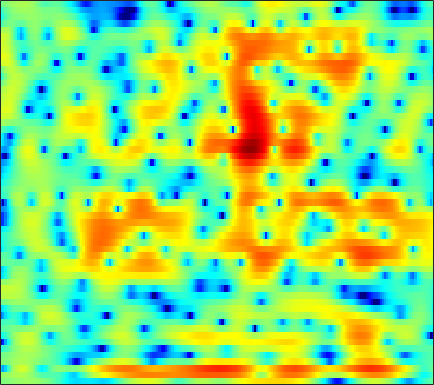

The table this chart was drawn from, first rows:
-0.080755, -0.052908, 0.038797, 0.17926, 0.30442, 0.48334, 0.67171, 0.80015, 0.95496, 1.0935, 1.1886, 1.2379, 1.2594, 1.2559, 1.2224, 1.1367, 1.0173, 0.89445, 0.69143, 0.43467, 0.13565, -0.12327, -0.51173, -0.95859
1.071, 0.9665, 0.9512, 1.072, 1.226, 1.477, 1.73, 1.891, 2.037, 2.082, 2.007, 1.859, 1.554, 1.117, 0.7062, 0.08554, -0.5866, -1.077, -1.643, -2.037, -2.224, -2.242, -2.165, -2.075
-7.965, -9.763, -7.455, -3.914, -1.84, 0.2164, 1.665, 2.444, 3.148, 3.512, 3.563, 3.402, 2.911, 2.098, 1.266, -0.204, -2.071, -3.663, -5.61, -6.281, -5.265, -4.05, -2.535, -1.362
0.04629, 0.05079, 0.1718, 0.4078, 0.6356, 0.9686, 1.286, 1.499, 1.718, 1.848, 1.882, 1.839, 1.688, 1.448, 1.215, 0.8579, 0.4715, 0.1879, -0.1626, -0.4722, -0.7401, -0.9287, -1.197, -1.505
-0.6945, -0.543, -0.2986, -0.02053, 0.2034, 0.5145, 0.815, 1.025, 1.27, 1.456, 1.582, 1.631, 1.635, 1.572, 1.48, 1.309, 1.086, 0.8947, 0.6023, 0.2714, -0.08391, -0.3725, -0.791, -1.254
-4.014, -3.645, -2.968, -2.158, -1.521, -0.6838, 0.0841, 0.5951, 1.179, 1.636, 1.962, 2.117, 2.219, 2.2, 2.113, 1.909, 1.605, 1.325, 0.8948, 0.4296, -0.03626, -0.3809, -0.81, -1.188
-20.29, -15.23, -9.341, -5.574, -3.52, -1.416, 0.1816, 1.117, 2.088, 2.786, 3.259, 3.471, 3.573, 3.471, 3.263, 2.802, 2.119, 1.46, 0.3691, -0.9549, -2.435, -3.534, -4.637, -4.946
-5.03, -4.575, -3.567, -2.299, -1.331, -0.1467, 0.8707, 1.511, 2.207, 2.728, 3.086, 3.247, 3.324, 3.225, 3.02, 2.561, 1.843, 1.106, -0.2082, -2.022, -4.476, -6.793, -9.893, -9.907
-1.909, -1.764, -1.485, -1.171, -0.9387, -0.655, -0.4306, -0.3116, -0.1951, -0.11, -0.009687, 0.08923, 0.2695, 0.4944, 0.6614, 0.8473, 0.937, 0.931, 0.8136, 0.5884, 0.306, 0.1082, -0.08077, -0.1118
-3.064, -2.973, -2.759, -2.54, -2.442, -2.484, -2.792, -3.25, -4.202, -5.562, -7.106, -7.858, -7.324, -5.385, -3.765, -1.855, -0.3629, 0.5052, 1.391, 2.019, 2.451, 2.673, 2.852, 2.926
-11.84, -9.803, -7.141, -5.263, -4.317, -3.578, -3.413, -3.662, -4.527, -5.998, -7.88, -8.941, -8.354, -5.944, -4.024, -1.854, -0.1563, 0.8459, 1.88, 2.637, 3.159, 3.417, 3.606, 3.635
-7.451, -6.567, -5.004, -3.579, -2.72, -1.88, -1.371, -1.163, -1.063, -1.066, -1.072, -1.034, -0.8488, -0.484, -0.1223, 0.4008, 0.9126, 1.271, 1.689, 2.024, 2.26, 2.365, 2.406, 2.314
-0.3799, -0.2549, -0.006029, 0.2987, 0.5335, 0.7919, 0.9687, 1.05, 1.089, 1.051, 0.944, 0.8407, 0.6729, 0.4769, 0.3192, 0.1148, -0.08258, -0.2039, -0.3198, -0.3634, -0.3307, -0.2671, -0.1631, -0.1055
2.41, 2.441, 2.488, 2.535, 2.559, 2.558, 2.511, 2.429, 2.248, 1.962, 1.566, 1.192, 0.5738, -0.2097, -0.9204, -2.011, -3.248, -4.22, -5.356, -5.958, -5.724, -5.124, -4.093, -3.11
3.023, 2.991, 2.983, 2.991, 2.99, 2.971, 2.911, 2.808, 2.578, 2.226, 1.717, 1.219, 0.3619, -0.7499, -1.801, -3.594, -6.042, -8.588, -13.91, -24.75, -15.74, -10.93, -7.17, -4.759
0.9777, 0.9097, 1.023, 1.298, 1.552, 1.873, 2.093, 2.18, 2.167, 1.993, 1.643, 1.25, 0.5804, -0.2587, -0.9989, -2.116, -3.297, -4.145, -5.053, -5.45, -5.16, -4.561, -3.505, -2.383
-7.022, -6.542, -4.492, -2.455, -1.233, -0.01527, 0.7934, 1.202, 1.502, 1.555, 1.395, 1.152, 0.6565, -0.02092, -0.596, -1.424, -2.226, -2.744, -3.176, -3.202, -2.808, -2.297, -1.41, -0.4476
-7.906, -7.322, -5.083, -3.034, -1.854, -0.7519, 0.007261, 0.3916, 0.7019, 0.8091, 0.7339, 0.5722, 0.1305, -0.6252, -1.406, -2.808, -4.738, -6.505, -8.749, -8.861, -6.478, -4.438, -2.083, -0.1891
-0.7326, -1.062, -1.237, -1.224, -1.247, -1.355, -1.501, -1.638, -1.732, -1.611, -1.306, -1.093, -0.9035, -0.975, -1.353, -2.315, -3.907, -5.497, -7.692, -7.736, -5.251, -3.182, -0.8907, 0.8038
-1.792, -1.733, -1.717, -1.994, -2.462, -3.541, -5.491, -7.692, -11.29, -10.89, -6.874, -4.415, -2.111, -0.5974, 0.1004, 0.6231, 0.8321, 0.8678, 0.9212, 1.117, 1.439, 1.757, 2.2, 2.53
-6.837, -4.971, -3.523, -2.919, -2.859, -3.329, -4.351, -5.339, -6.415, -5.957, -4.098, -2.465, -0.5252, 0.9073, 1.731, 2.52, 3.009, 3.214, 3.336, 3.285, 3.098, 2.859, 2.394, 1.777
-5.162, -4.311, -3.345, -2.536, -2.096, -1.691, -1.333, -1.094, -0.7173, -0.1651, 0.4963, 1.052, 1.816, 2.462, 2.862, 3.235, 3.419, 3.431, 3.262, 2.867, 2.259, 1.637, 0.5199, -0.9366
-4.227, -3.876, -3.286, -2.606, -2.071, -1.354, -0.6304, -0.1189, 0.5485, 1.159, 1.751, 2.153, 2.594, 2.955, 3.138, 3.235, 3.161, 2.982, 2.563, 1.948, 1.092, 0.3052, -0.9479, -2.494
-6.445, -6.144, -5.347, -4.309, -3.43, -2.19, -1.063, -0.2742, 0.6797, 1.498, 2.177, 2.594, 3.015, 3.288, 3.383, 3.371, 3.171, 2.889, 2.338, 1.571, 0.5822, -0.3056, -1.635, -3.071
-14.7, -14.37, -11.18, -7.905, -5.851, -3.531, -1.726, -0.5439, 0.7434, 1.784, 2.592, 3.051, 3.525, 3.784, 3.871, 3.835, 3.618, 3.328, 2.747, 1.9, 0.7822, -0.2902, -2.066, -4.346
-14.54, -14.38, -11.59, -8.475, -6.315, -3.93, -1.963, -0.7228, 0.5992, 1.6, 2.335, 2.724, 3.09, 3.31, 3.407, 3.432, 3.355, 3.205, 2.844, 2.265, 1.394, 0.5097, -1.004, -2.982
-10.31, -10.64, -9.592, -7.436, -5.658, -3.479, -1.603, -0.5228, 0.5473, 1.204, 1.45, 1.45, 1.229, 1.026, 0.9732, 1.169, 1.585, 1.927, 2.279, 2.4, 2.211, 1.891, 1.198, 0.3412
-14.13, -20.27, -12.25, -6.617, -3.882, -1.361, 0.4329, 1.31, 1.976, 2.03, 1.422, 0.4312, -1.783, -5.356, -8.019, -6.111, -2.048, 0.1541, 2.108, 3.201, 3.67, 3.671, 3.274, 2.458
-3.405, -3.444, -2.853, -1.77, -0.8174, 0.3769, 1.329, 1.81, 2.146, 2.033, 1.466, 0.655, -0.8433, -2.655, -3.455, -2.788, -0.8603, 0.5573, 2.035, 2.939, 3.32, 3.251, 2.756, 1.7
-3.372, -2.994, -2.433, -1.756, -1.253, -0.5541, 0.02235, 0.4028, 0.7471, 0.9152, 0.9076, 0.826, 0.6571, 0.53, 0.5213, 0.6806, 1.002, 1.287, 1.626, 1.831, 1.831, 1.678, 1.243, 0.5599
-5.362, -4.694, -3.828, -2.995, -2.398, -1.665, -0.9967, -0.5484, -0.04324, 0.3726, 0.6836, 0.8736, 1.061, 1.223, 1.318, 1.435, 1.533, 1.588, 1.606, 1.552, 1.403, 1.236, 0.9125, 0.5136
-7.426, -6.506, -5.341, -4.289, -3.523, -2.588, -1.702, -1.117, -0.4006, 0.2112, 0.7331, 1.048, 1.394, 1.64, 1.777, 1.889, 1.926, 1.906, 1.822, 1.667, 1.448, 1.237, 0.9178, 0.55
-8.884, -7.96, -6.756, -5.548, -4.633, -3.421, -2.252, -1.445, -0.4512, 0.3887, 1.095, 1.512, 1.954, 2.234, 2.368, 2.429, 2.385, 2.285, 2.094, 1.829, 1.517, 1.238, 0.8318, 0.3658
-10.57, -10.21, -9.305, -7.775, -6.411, -4.505, -2.733, -1.524, -0.1205, 1.028, 1.921, 2.442, 2.914, 3.172, 3.213, 3.103, 2.836, 2.557, 2.121, 1.663, 1.224, 0.9124, 0.4708, -0.04343
-14.72, -19.17, -21.01, -13.21, -9.335, -5.555, -2.804, -1.099, 0.7133, 2.151, 3.207, 3.781, 4.224, 4.335, 4.177, 3.674, 2.836, 2.033, 0.83, -0.2282, -0.8321, -0.8996, -0.7374, -0.631
-9.048, -10.09, -10.28, -8.778, -7.17, -4.814, -2.52, -0.9138, 0.9709, 2.508, 3.679, 4.278, 4.739, 4.723, 4.417, 3.509, 1.915, 0.1144, -3.55, -10.12, -14.4, -8.242, -3.637, -1.325
-6.113, -7.155, -8.654, -9.923, -10.05, -8.611, -5.882, -3.847, -1.455, 0.4441, 1.847, 2.577, 3.167, 3.322, 3.154, 2.547, 1.492, 0.4297, -1.257, -2.765, -3.253, -2.711, -1.417, -0.1437
-4.987, -6.491, -9.325, -13.86, -17.81, -14.22, -8.734, -5.952, -3.24, -1.339, 0.003133, 0.7189, 1.311, 1.608, 1.619, 1.448, 1.108, 0.7763, 0.3459, 0.0134, -0.09737, -0.01793, 0.2918, 0.7569
-1.668, -2.334, -3.267, -3.987, -4.231, -4.023, -3.289, -2.621, -1.697, -0.9324, -0.359, -0.04365, 0.2283, 0.3268, 0.3266, 0.2153, 0.01743, -0.1767, -0.4509, -0.7058, -0.8496, -0.8491, -0.6578, -0.246
1.551, 1.349, 1.073, 0.8096, 0.6339, 0.4455, 0.2951, 0.1806, -0.000561, -0.2255, -0.4992, -0.7246, -0.9846, -1.215, -1.336, -1.532, -1.799, -2.071, -2.598, -3.281, -4.073, -4.576, -4.8, -4.108
3.369, 3.474, 3.495, 3.35, 3.133, 2.691, 2.046, 1.449, 0.3893, -0.8795, -2.33, -3.445, -4.6, -5.066, -4.997, -4.617, -4.362, -4.407, -4.934, -6.186, -8.625, -11.91, -22.71, -15.39
3.43, 3.867, 4.16, 4.159, 3.966, 3.432, 2.557, 1.617, -0.05219, -2.402, -5.83, -9.613, -19.33, -18.34, -12.35, -8.549, -6.658, -5.945, -5.596, -5.811, -6.364, -6.785, -6.916, -5.877
2.71, 3.297, 3.77, 3.923, 3.833, 3.43, 2.697, 1.899, 0.5273, -1.258, -3.38, -5.072, -6.981, -7.762, -7.656, -7.055, -6.498, -6.183, -5.856, -5.508, -5.044, -4.585, -3.796, -2.808
2.289, 2.79, 3.284, 3.546, 3.583, 3.418, 2.995, 2.536, 1.704, 0.6656, -0.5065, -1.417, -2.647, -3.808, -4.648, -5.799, -6.992, -7.84, -8.628, -8.509, -7.452, -6.315, -4.676, -3.168
1.408, 1.938, 2.559, 3.023, 3.247, 3.358, 3.254, 3.035, 2.561, 1.904, 1.061, 0.3181, -0.8274, -2.214, -3.45, -5.518, -8.371, -11.55, -19.53, -24.19, -12.99, -9.259, -6.023, -3.801
-1.226, -0.1797, 1.037, 1.973, 2.479, 2.902, 3.066, 3.016, 2.778, 2.36, 1.772, 1.212, 0.343, -0.7123, -1.633, -3.037, -4.62, -5.841, -7.13, -7.414, -6.596, -5.614, -4.215, -2.979
-4.311, -2.101, -0.0738, 1.267, 1.925, 2.451, 2.648, 2.634, 2.442, 2.104, 1.688, 1.349, 0.8524, 0.339, -0.06551, -0.6464, -1.238, -1.64, -2.089, -2.401, -2.545, -2.561, -2.534, -2.446
-0.831, 0.3256, 1.516, 2.284, 2.6, 2.689, 2.452, 2.119, 1.52, 0.8786, 0.3665, 0.1611, 0.09532, 0.2098, 0.3258, 0.4499, 0.4713, 0.3997, 0.1737, -0.2188, -0.7987, -1.377, -2.387, -3.634
3.383, 3.679, 3.925, 3.896, 3.671, 3.035, 1.967, 0.8369, -1.137, -3.554, -5.595, -5.745, -4.156, -2.162, -0.9345, 0.2668, 1.006, 1.283, 1.327, 1.007, 0.2782, -0.5823, -2.268, -4.928
4.356, 4.386, 4.227, 3.8, 3.278, 2.279, 0.8364, -0.6398, -3.295, -7.056, -11.78, -11.85, -7.556, -4.173, -2.417, -0.7994, 0.2092, 0.6462, 0.8929, 0.7827, 0.369, -0.1357, -1.046, -2.143
3.657, 3.612, 3.335, 2.826, 2.278, 1.342, 0.1995, -0.7226, -1.992, -3.095, -3.759, -3.836, -3.393, -2.582, -1.935, -1.164, -0.6217, -0.3702, -0.2464, -0.3201, -0.5183, -0.7046, -0.9527, -1.128
3.404, 3.336, 3.023, 2.444, 1.835, 0.8089, -0.3851, -1.318, -2.385, -3.081, -3.198, -2.993, -2.408, -1.734, -1.281, -0.8544, -0.6902, -0.7542, -1.091, -1.624, -2.208, -2.513, -2.524, -2.067
3.493, 3.485, 3.221, 2.59, 1.846, 0.4161, -1.631, -3.687, -7.13, -9.647, -7.799, -5.432, -2.944, -1.279, -0.4693, 0.07859, 0.07246, -0.3271, -1.439, -3.39, -6.468, -9.443, -10.39, -6.271
1.425, 1.736, 1.871, 1.629, 1.161, 0.07265, -1.649, -3.409, -6.321, -8.28, -6.634, -4.524, -2.183, -0.588, 0.1706, 0.6893, 0.6693, 0.3035, -0.6734, -2.277, -4.434, -6.014, -6.341, -4.191
-2.892, -1.866, -0.9039, -0.3574, -0.202, -0.2771, -0.5962, -0.9324, -1.319, -1.448, -1.237, -0.8859, -0.3224, 0.2014, 0.4918, 0.7014, 0.6778, 0.5245, 0.1591, -0.3043, -0.7363, -0.9333, -0.9023, -0.5286
-5.308, -3.782, -2.289, -1.274, -0.7463, -0.2736, 0.01054, 0.143, 0.2652, 0.3795, 0.5039, 0.6143, 0.7544, 0.8579, 0.8976, 0.8741, 0.7718, 0.6484, 0.4467, 0.2447, 0.07923, 0.003593, -0.02342, 0.03702
-3.531, -2.597, -1.551, -0.7258, -0.2311, 0.2833, 0.6626, 0.8889, 1.111, 1.261, 1.361, 1.393, 1.384, 1.299, 1.183, 0.9574, 0.6707, 0.4264, 0.105, -0.1772, -0.3764, -0.4631, -0.5088, -0.5068
-0.8301, -0.4601, 0.01164, 0.4465, 0.7325, 1.059, 1.324, 1.489, 1.676, 1.821, 1.915, 1.93, 1.858, 1.652, 1.388, 0.8868, 0.212, -0.3748, -1.187, -1.875, -2.248, -2.271, -2.029, -1.676
